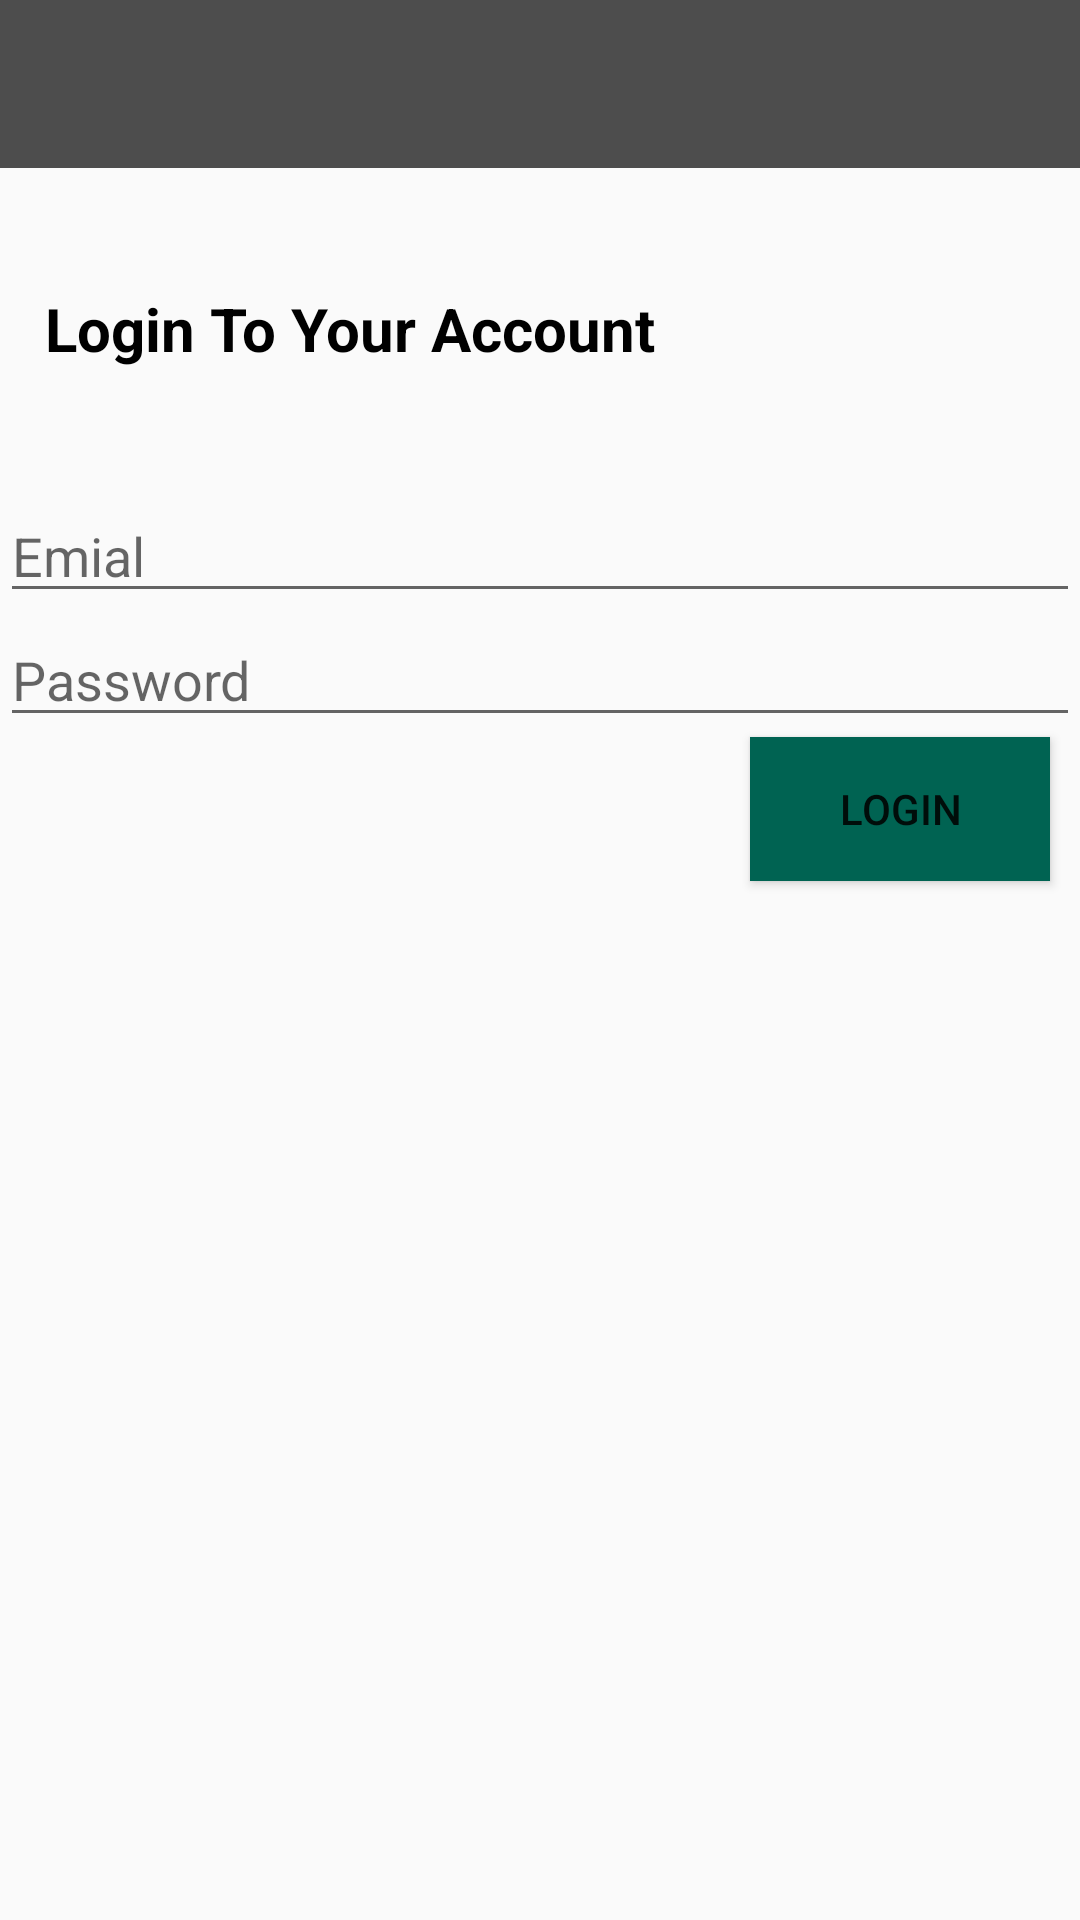

This screen was rendered from an Android layout file. Write that file and the resources it references.
<!-- AndroidManifest.xml: application theme AppTheme -->
<!-- res/layout/activity_login.xml -->
<?xml version="1.0" encoding="utf-8"?>
<LinearLayout xmlns:android="http://schemas.android.com/apk/res/android"
    android:orientation="vertical" android:layout_width="match_parent"
    android:layout_height="match_parent">
    <include layout="@layout/app_bar_layout"
        android:id="@+id/login_app_bar"
        />


    <TextView

        android:id="@+id/login_log"
        android:textSize="20sp"
        android:textStyle="bold"
        android:textColor="#000000"
        android:layout_marginTop="40dp"
        android:layout_marginLeft="15dp"
        android:layout_width="match_parent"
        android:layout_height="wrap_content"
        android:text="Login To Your Account" />

    <EditText
        android:hint="Emial"
        android:layout_marginTop="40dp"
        android:id="@+id/login_email"
        android:layout_width="match_parent"
        android:layout_height="wrap_content"
        android:ems="10"
        android:inputType="textEmailAddress" />

    <EditText
        android:hint="Password"
        android:id="@+id/login_passwod"
        android:layout_width="match_parent"
        android:layout_height="wrap_content"
        android:ems="10"
        android:inputType="textPassword" />

    <Button
        android:id="@+id/login_button"

        android:layout_width="100dp"
        android:layout_height="wrap_content"
        android:text="Login"
        android:background="@color/colorAccent"
        android:layout_marginLeft="250dp"
        />


</LinearLayout>
<!-- res/layout/app_bar_layout.xml (included above) -->
<?xml version="1.0" encoding="utf-8"?>
<android.support.v7.widget.Toolbar xmlns:android="http://schemas.android.com/apk/res/android"
    xmlns:app="http://schemas.android.com/apk/res-auto"
    android:orientation="vertical"
    android:layout_width="match_parent"
    android:background="@color/colorPrimary"
    android:id="@+id/main_app_bar"
    app:titleTextColor="#fff"

    android:layout_height="wrap_content">

</android.support.v7.widget.Toolbar>
<!-- resources referenced by this layout -->
<resources>
  <color name="colorAccent">#006352</color>
  <color name="colorPrimary">#4d4d4d</color>
  <style name="AppTheme" parent="Theme.AppCompat.Light.NoActionBar">
          
          <item name="colorPrimary">@color/colorPrimary</item>
          <item name="colorPrimaryDark">@color/colorPrimaryDark</item>
          <item name="colorAccent">@color/colorAccent</item>
  
          
          
      
      
          
          
      </style>
  <color name="colorPrimaryDark">#333333</color>
</resources>
